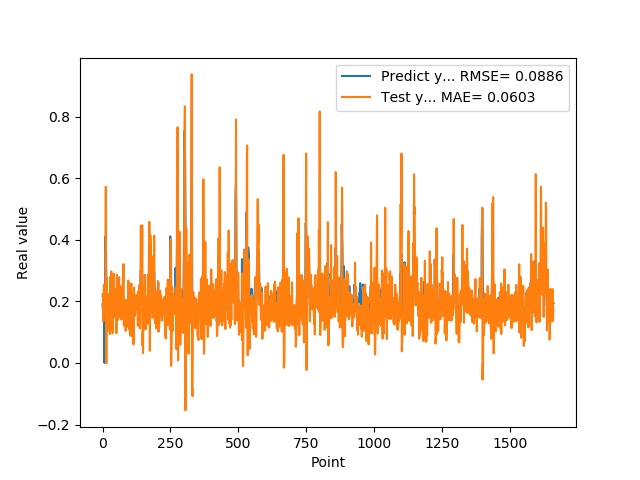

The data file committed next to this chart (first rows):
1.905867606399999914e-01, 2.162223354112037810e-01
1.769561022520000082e-01, 2.240436557997054490e-01
1.810430586339999981e-01, 2.235734791728918591e-01
1.955727785830000398e-01, 1.350866043067190103e-01
1.954265981910000005e-01, 1.821824134056981292e-01
2.004670947789999880e-01, 2.531135169137741503e-01
2.029463946819999587e-01, 2.231883144977926670e-01
0.000000000000000000e+00, 2.280680373193024746e-01
1.862521618600000151e-01, 1.910409093505888722e-01
1.862153261900000301e-01, 1.668321800465795979e-01
4.038094580169999670e-01, 1.788761999418179427e-01
4.118085205549999461e-01, 2.371908643818515516e-01
3.743042349819999948e-01, 5.716170428923339486e-01
3.571429848669999685e-01, 4.209435233271675153e-02
2.572054266930000055e-01, -1.070081327088599765e-03
2.409307956699999753e-01, 4.683190213904352833e-02
2.253161966800000249e-01, 2.776556130114543608e-01
1.935185044999999937e-01, 1.562213500023657275e-01
1.787700653079999924e-01, 1.042158313708481804e-01
1.622045934200000150e-01, 1.072987214511329501e-01
1.761920750140000269e-01, 2.064101228481021455e-01
1.883655935530000325e-01, 1.536900107638312363e-01
1.861467957499999548e-01, 2.129267605182145751e-01
1.954913884399999968e-01, 2.166740485862915788e-01
1.954011768099999935e-01, 1.918387653981529495e-01
1.660518944260000185e-01, 2.245261455050251986e-01
1.907722949980000249e-01, 2.093829970139076402e-01
2.156041562559999625e-01, 9.360850935222238267e-02
1.898660957809999716e-01, 2.356278816901720419e-01
1.770474612709999895e-01, 2.797447675655259092e-01
2.001174986360000074e-01, 1.066725401674856188e-01
1.948629021640000125e-01, 1.251191338059758074e-01
1.922753006219999894e-01, 2.973160952119696110e-01
1.779100298880000042e-01, 1.997729239421243419e-01
1.810636967419999854e-01, 1.902187152831760486e-01
1.680064052340000114e-01, 1.781336607169035913e-01
1.635809391740000174e-01, 1.753063063984471870e-01
1.706920862200000111e-01, 9.627782620240235567e-02
1.916799396280000345e-01, 1.274822483088639546e-01
2.085516005749999957e-01, 2.222244243596057656e-01
2.058236002919999752e-01, 1.793192381277675107e-01
1.828240007160000513e-01, 2.897703671634880851e-01
1.857409924269999846e-01, 2.369839043427635072e-01
1.775099337099999841e-01, 1.728686262396104123e-01
1.752161234619999952e-01, 1.821701370544664689e-01
1.971126049759999999e-01, 1.487088389173626124e-01
1.845117062330000057e-01, 1.725172923976160955e-01
1.984785944219999987e-01, 1.904450841136685890e-01
2.143009155989999692e-01, 1.719470819963661301e-01
1.841159015890000139e-01, 2.391521681035564117e-01
2.104043960570000094e-01, 2.340633846425549114e-01
2.032361328599999739e-01, 9.618483961222182299e-02
2.088565975429999833e-01, 2.273840530274589267e-01
1.960448026660000231e-01, 2.867678759834298985e-01
1.900728046889999523e-01, 2.512129800930288925e-01
1.658952832220000062e-01, 1.384930663621805058e-01
1.872539073229999851e-01, 1.476273008546123422e-01
1.852532625200000171e-01, 1.537534393698986590e-01
1.799222826959999966e-01, 1.506300994817253713e-01
2.012764066460000223e-01, 1.512050552695140271e-01
1.978618204589999985e-01, 1.995541510829982323e-01
... 1,599 more rows
